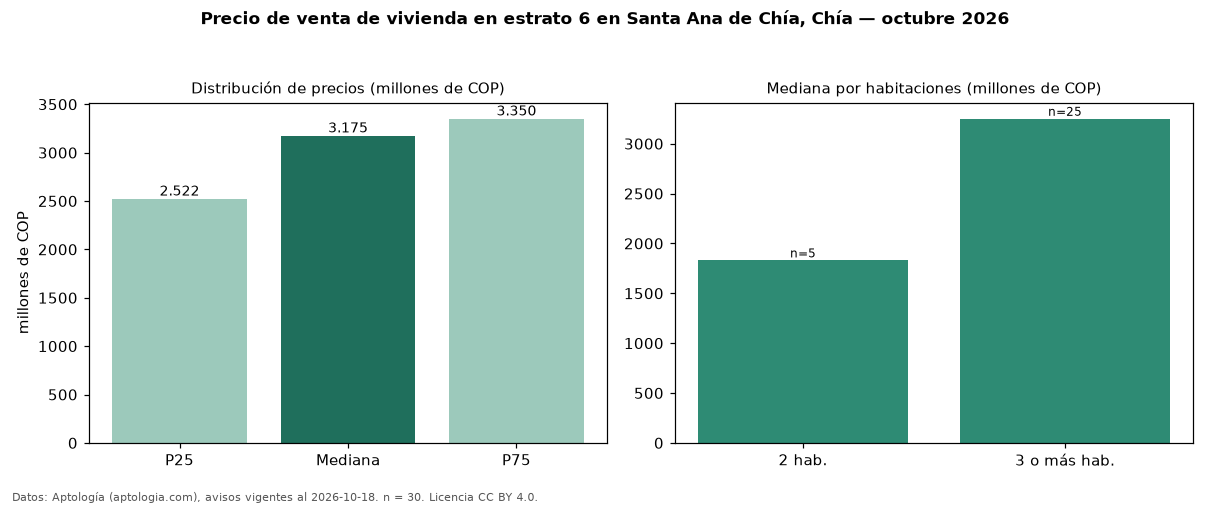

Values plotted in this chart, from the file beside it:
seccion, metrica, valor, moneda, n
precio, p25, 2522500000, COP, 30
precio, mediana, 3175000000, COP, 30
precio, p75, 3350000000, COP, 30
precio, minimo, 1830000000, COP, 30
precio, maximo, 6000000000, COP, 30
m2, mediana_precio_m2, 9208134, COP, 30
m2, area_mediana_m2, 340.5, m2, 30
admin, mediana_admin_mes, 2400000, COP, 25
banos, mediana_banos, 5.0, , 
parqueadero, pct_con_parqueadero, 96.7, %, 30
estrato, estrato_mas_frecuente, 6, , 30
habitaciones, 2, 1830000000, COP, 5
habitaciones, 3+, 3250000000, COP, 25
fuente, fecha_datos, 2026-10-18, , 
fuente, atribucion, https://www.aptologia.com/venta/chia/san…, , 
fuente, licencia, CC BY 4.0, , 
